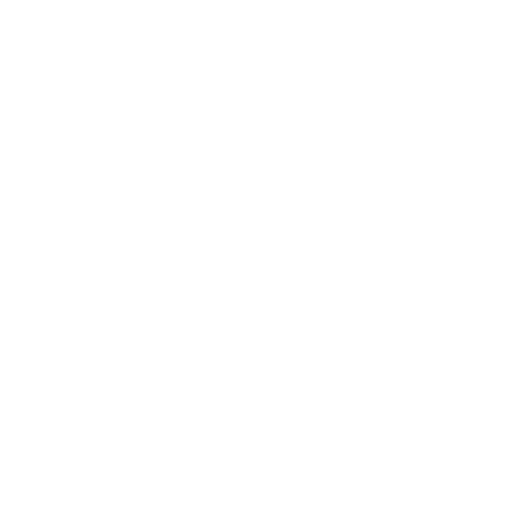
t = 0.00 s
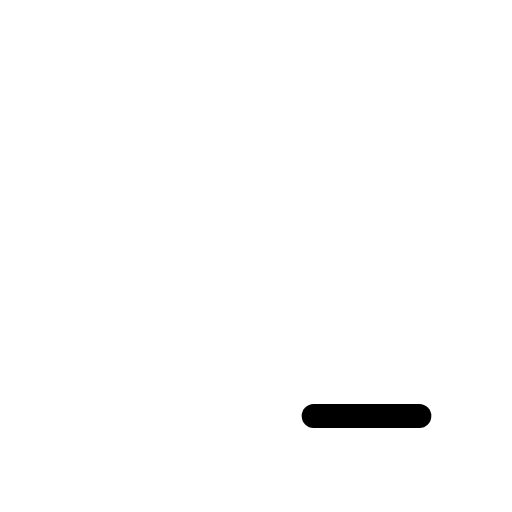
t = 0.30 s
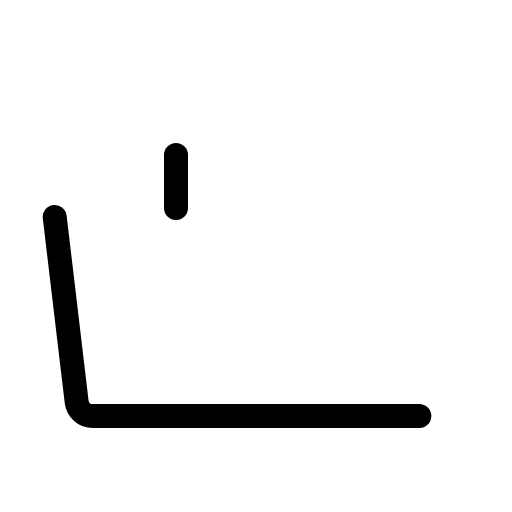
t = 0.68 s
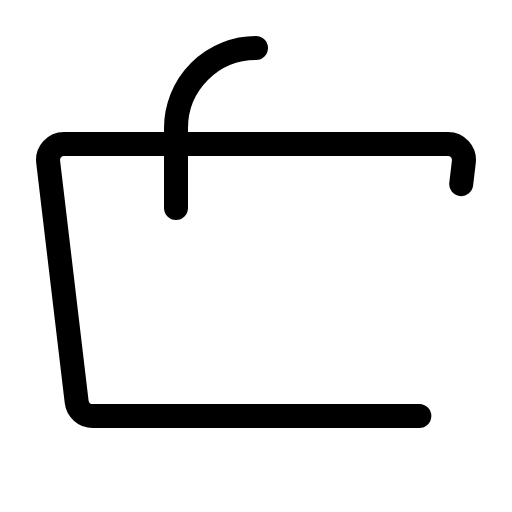
t = 1.05 s
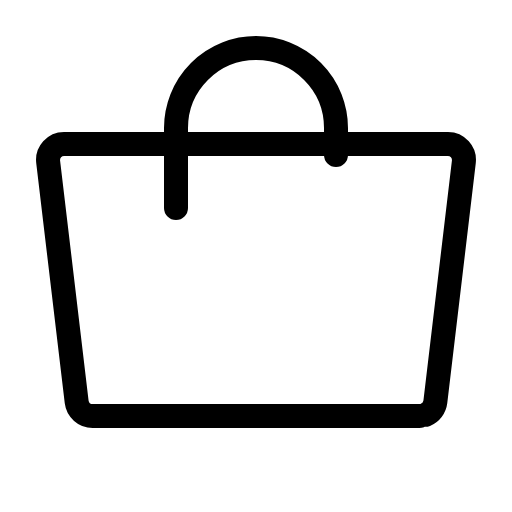
t = 1.43 s
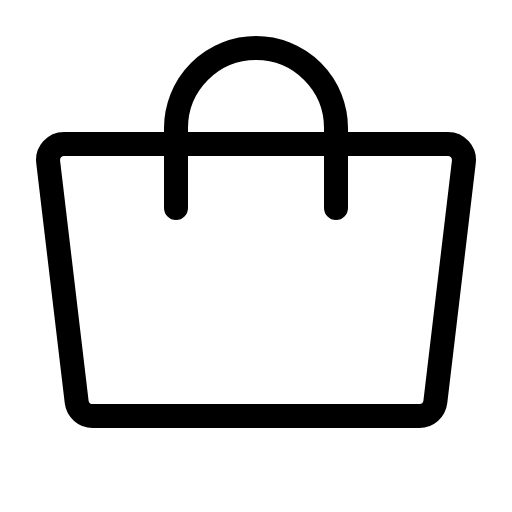
t = 1.80 s

The animated SVG that drew these frames (rendered in a browser with its animation timeline set to each time). Animation: 1 CSS @keyframes rule; one cycle of 1.80 s.

<svg xmlns="http://www.w3.org/2000/svg" viewBox="0 0 256 256">
  <style>
    .draw-line {
      stroke-dasharray: 1;
      stroke-dashoffset: 1;
      animation: phosphor-draw-in 1.5s ease-in-out forwards;
    }
    @keyframes phosphor-draw-in {
      to { stroke-dashoffset: 0; }
    }
  </style><rect width="256" height="256" fill="none"/><path d="M209.67,208H46.33a8.06,8.06,0,0,1-8-7.07l-14.25-120a8,8,0,0,1,8-8.93H223.92a8,8,0,0,1,8,8.93l-14.25,120A8.06,8.06,0,0,1,209.67,208Z" fill="none" stroke="currentColor" stroke-linecap="round" stroke-linejoin="round" stroke-width="12" class="draw-line" pathLength="1" style="animation-delay: 0s"/><path d="M88,104V64a40,40,0,0,1,80,0v40" fill="none" stroke="currentColor" stroke-linecap="round" stroke-linejoin="round" stroke-width="12" class="draw-line" pathLength="1" style="animation-delay: 0.3s"/></svg>
